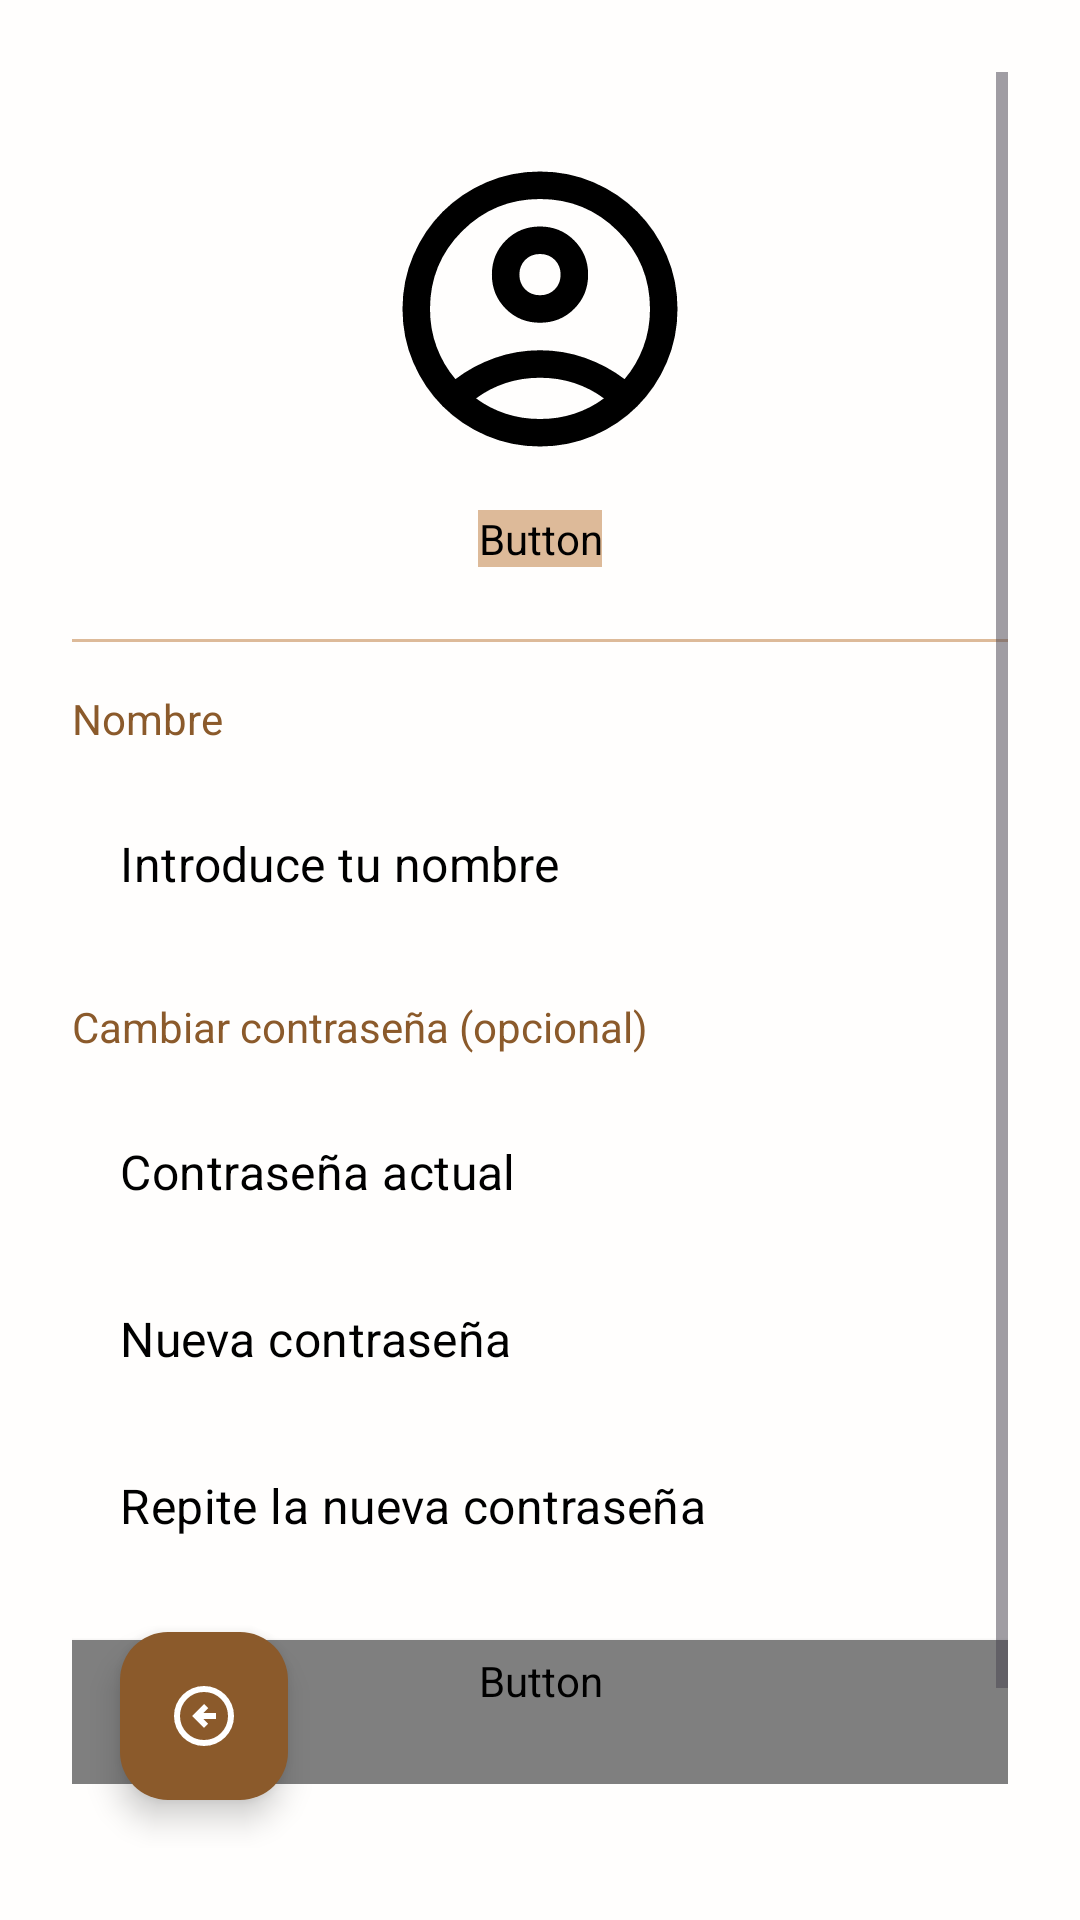

Reconstruct the res/layout file that produces this screen, plus the resources it refers to.
<!-- AndroidManifest.xml: application theme Theme.Notnotion -->
<!-- res/layout/activity_profile_edit.xml -->
<?xml version="1.0" encoding="utf-8"?>
<androidx.constraintlayout.widget.ConstraintLayout
    xmlns:android="http://schemas.android.com/apk/res/android"
    xmlns:app="http://schemas.android.com/apk/res-auto"
    android:layout_width="match_parent"
    android:layout_height="match_parent"
    android:background="@color/bg"
    android:padding="24dp">

    
    <ScrollView
        android:id="@+id/scrollContent"
        android:layout_width="0dp"
        android:layout_height="0dp"
        android:fillViewport="true"
        app:layout_constraintTop_toTopOf="parent"
        app:layout_constraintBottom_toBottomOf="parent"
        app:layout_constraintStart_toStartOf="parent"
        app:layout_constraintEnd_toEndOf="parent">

        <LinearLayout
            android:layout_width="match_parent"
            android:layout_height="wrap_content"
            android:orientation="vertical"
            android:gravity="center_horizontal"
            android:paddingBottom="80dp">

            
            <ImageView
                android:id="@+id/imgProfilePhotoEdit"
                android:layout_width="110dp"
                android:layout_height="110dp"
                android:layout_marginTop="24dp"
                android:src="@drawable/ic_user"
                android:scaleType="centerCrop"
                android:contentDescription="@string/profile_picture" />

            
            <Button
                android:id="@+id/btnChangePhoto"
                android:layout_width="wrap_content"
                android:layout_height="wrap_content"
                android:text="Cambiar foto"
                android:textAllCaps="false"
                android:layout_marginTop="12dp"
                android:backgroundTint="@color/light_brown"
                android:textColor="@color/text_button" />

            
            <View
                android:layout_width="match_parent"
                android:layout_height="1dp"
                android:layout_marginTop="24dp"
                android:layout_marginBottom="16dp"
                android:background="@color/light_brown" />

            
            <TextView
                android:layout_width="match_parent"
                android:layout_height="wrap_content"
                android:text="Nombre"
                android:textSize="14sp"
                android:textColor="@color/brown"
                android:layout_marginBottom="4dp" />

            <EditText
                android:id="@+id/etName"
                android:layout_width="match_parent"
                android:layout_height="wrap_content"
                style="@style/MyEditText"
                android:hint="Introduce tu nombre" />

            
            <TextView
                android:layout_width="match_parent"
                android:layout_height="wrap_content"
                android:text="Cambiar contraseña (opcional)"
                android:textSize="14sp"
                android:textColor="@color/brown"
                android:layout_marginTop="24dp"
                android:layout_marginBottom="4dp" />

            <EditText
                android:id="@+id/etCurrentPassword"
                android:layout_width="match_parent"
                android:layout_height="wrap_content"
                style="@style/MyEditText"
                android:hint="Contraseña actual"
                android:inputType="textPassword" />

            <EditText
                android:id="@+id/etNewPassword"
                android:layout_width="match_parent"
                android:layout_height="wrap_content"
                style="@style/MyEditText"
                android:hint="Nueva contraseña"
                android:inputType="textPassword" />

            <EditText
                android:id="@+id/etRepeatPassword"
                android:layout_width="match_parent"
                android:layout_height="wrap_content"
                style="@style/MyEditText"
                android:hint="Repite la nueva contraseña"
                android:inputType="textPassword" />

            
            <Button
                android:id="@+id/btnSaveChanges"
                android:layout_width="match_parent"
                android:layout_height="wrap_content"
                android:text="Guardar cambios"
                android:layout_marginTop="24dp"
                style="@style/MyButton" />

        </LinearLayout>
    </ScrollView>

    
    <com.google.android.material.floatingactionbutton.FloatingActionButton
        android:id="@+id/btnBack"
        android:layout_width="wrap_content"
        android:layout_height="wrap_content"
        android:src="@drawable/ic_return"
        android:contentDescription="@string/desc_return_button"
        app:tint="@android:color/white"
        app:backgroundTint="@color/brown"
        android:layout_margin="16dp"
        app:layout_constraintStart_toStartOf="parent"
        app:layout_constraintBottom_toBottomOf="parent" />

</androidx.constraintlayout.widget.ConstraintLayout>
<!-- resources referenced by this layout -->
<resources>
  <color name="bg">#FFFEFD</color>
  <color name="brown">#8B5A2B</color>
  <color name="light_brown">#DDBA99</color>
  <color name="text_button">#FFF2E4D8</color>
  <!-- drawable ic_return (drawable) -->
  <vector xmlns:android="http://schemas.android.com/apk/res/android" android:autoMirrored="true" android:height="40dp" android:tint="#000000" android:viewportHeight="960" android:viewportWidth="960" android:width="40dp">
        
      <path android:fillColor="@android:color/white" android:pathData="M480,640L536,584L472,520L640,520L640,440L472,440L536,376L480,320L320,480L480,640ZM480,880Q397,880 324,848.5Q251,817 197,763Q143,709 111.5,636Q80,563 80,480Q80,397 111.5,324Q143,251 197,197Q251,143 324,111.5Q397,80 480,80Q563,80 636,111.5Q709,143 763,197Q817,251 848.5,324Q880,397 880,480Q880,563 848.5,636Q817,709 763,763Q709,817 636,848.5Q563,880 480,880ZM480,800Q614,800 707,707Q800,614 800,480Q800,346 707,253Q614,160 480,160Q346,160 253,253Q160,346 160,480Q160,614 253,707Q346,800 480,800ZM480,480Q480,480 480,480Q480,480 480,480Q480,480 480,480Q480,480 480,480Q480,480 480,480Q480,480 480,480Q480,480 480,480Q480,480 480,480Z"/>
      
  </vector>
  <string name="desc_return_button">Atras</string>
  <string name="profile_picture">foto_perfil</string>
  <style name="MyButton" parent="Widget.MaterialComponents.Button">
          <item name="backgroundTint">@color/light_brown</item>
          <item name="android:textColor">@color/text_button</item>
          <item name="cornerRadius">12dp</item>
      </style>
  <style name="MyEditText" parent="Widget.MaterialComponents.TextInputEditText.FilledBox">
          <item name="android:backgroundTint">@color/light_yellow</item>
          <item name="android:textColor">@color/black</item>
          <item name="android:textColorHint">@color/black</item>
          <item name="android:paddingStart">16dp</item>
          <item name="android:paddingEnd">16dp</item>
          <item name="android:layout_height">wrap_content</item>
      </style>
  <style name="Theme.Notnotion" parent="Base.Theme.Notnotion" />
  <color name="light_yellow">#FFFdd87c</color>
  <color name="black">#FF000000</color>
  <style name="Base.Theme.Notnotion" parent="Theme.Material3.DayNight.NoActionBar">
          <item name="android:windowBackground">@color/bg</item>
          <item name="android:textColor">@color/black</item>
  
          
          <item name="buttonStyle">@style/MyButton</item>
          <item name="textInputStyle">@style/MyTextInputLayout</item>
          <item name="editTextStyle">@style/MyEditText</item>
      </style>
  <style name="MyTextInputLayout" parent="Widget.MaterialComponents.TextInputLayout.FilledBox">
          <item name="boxBackgroundColor">@color/light_yellow_transparent</item>
          <item name="boxCornerRadiusTopStart">12dp</item>
          <item name="boxCornerRadiusTopEnd">12dp</item>
          <item name="boxCornerRadiusBottomStart">12dp</item>
          <item name="boxCornerRadiusBottomEnd">12dp</item>
      </style>
  <color name="light_yellow_transparent">#40E6C26B</color>
</resources>
